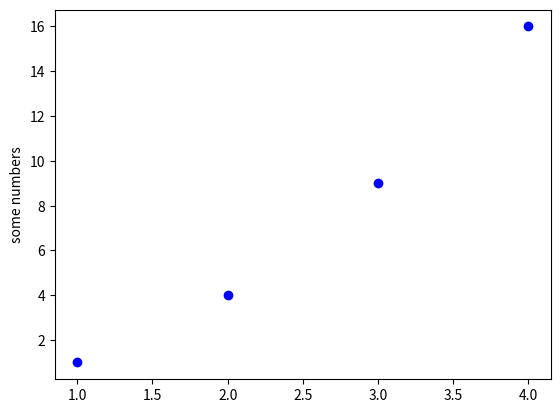

The script that saved this image:
import matplotlib.pyplot as plt

plt.plot([1, 2 ,3 ,4],[1, 4, 9, 16], 'bo')
plt.ylabel('some numbers')
plt.show()